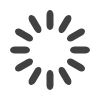
t = 0.00 s
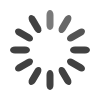
t = 0.30 s
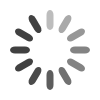
t = 0.65 s
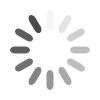
t = 0.95 s
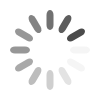
t = 1.25 s
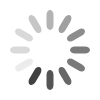
t = 1.60 s

The animated SVG that drew these frames (rendered in a browser with its animation timeline set to each time). Animation: 12 SMIL elements (animate=12); one cycle of 1.90 s, repeats indefinitely.

<svg xmlns="http://www.w3.org/2000/svg" width="100" height="100" viewBox="" preserveAspectRatio="" class=""><rect x="0" y="0" width="100" height="100" fill="none" class="bk"/><rect x="46.5" y="40" width="7" height="20" rx="5" ry="5" fill="#414141" transform="rotate(0 50 50) translate(0 -30)"><animate attributeName="opacity" from="1" to="0" dur="1" begin="0" repeatCount="indefinite"/></rect><rect x="46.5" y="40" width="7" height="20" rx="5" ry="5" fill="#414141" transform="rotate(30 50 50) translate(0 -30)"><animate attributeName="opacity" from="1" to="0" dur="1" begin="0.1" repeatCount="indefinite"/></rect><rect x="46.5" y="40" width="7" height="20" rx="5" ry="5" fill="#414141" transform="rotate(60 50 50) translate(0 -30)"><animate attributeName="opacity" from="1" to="0" dur="1" begin="0.2" repeatCount="indefinite"/></rect><rect x="46.5" y="40" width="7" height="20" rx="5" ry="5" fill="#414141" transform="rotate(90 50 50) translate(0 -30)"><animate attributeName="opacity" from="1" to="0" dur="1" begin="0.3" repeatCount="indefinite"/></rect><rect x="46.5" y="40" width="7" height="20" rx="5" ry="5" fill="#414141" transform="rotate(120 50 50) translate(0 -30)"><animate attributeName="opacity" from="1" to="0" dur="1" begin="0.3" repeatCount="indefinite"/></rect><rect x="46.5" y="40" width="7" height="20" rx="5" ry="5" fill="#414141" transform="rotate(150 50 50) translate(0 -30)"><animate attributeName="opacity" from="1" to="0" dur="1" begin="0.4" repeatCount="indefinite"/></rect><rect x="46.5" y="40" width="7" height="20" rx="5" ry="5" fill="#414141" transform="rotate(180 50 50) translate(0 -30)"><animate attributeName="opacity" from="1" to="0" dur="1" begin="0.5" repeatCount="indefinite"/></rect><rect x="46.5" y="40" width="7" height="20" rx="5" ry="5" fill="#414141" transform="rotate(210 50 50) translate(0 -30)"><animate attributeName="opacity" from="1" to="0" dur="1" begin="0.6" repeatCount="indefinite"/></rect><rect x="46.5" y="40" width="7" height="20" rx="5" ry="5" fill="#414141" transform="rotate(240 50 50) translate(0 -30)"><animate attributeName="opacity" from="1" to="0" dur="1" begin="0.7" repeatCount="indefinite"/></rect><rect x="46.5" y="40" width="7" height="20" rx="5" ry="5" fill="#414141" transform="rotate(270 50 50) translate(0 -30)"><animate attributeName="opacity" from="1" to="0" dur="1" begin="0.8" repeatCount="indefinite"/></rect><rect x="46.5" y="40" width="7" height="20" rx="5" ry="5" fill="#414141" transform="rotate(300 50 50) translate(0 -30)"><animate attributeName="opacity" from="1" to="0" dur="1" begin="0.8" repeatCount="indefinite"/></rect><rect x="46.5" y="40" width="7" height="20" rx="5" ry="5" fill="#414141" transform="rotate(330 50 50) translate(0 -30)"><animate attributeName="opacity" from="1" to="0" dur="1" begin="0.9" repeatCount="indefinite"/></rect></svg>
